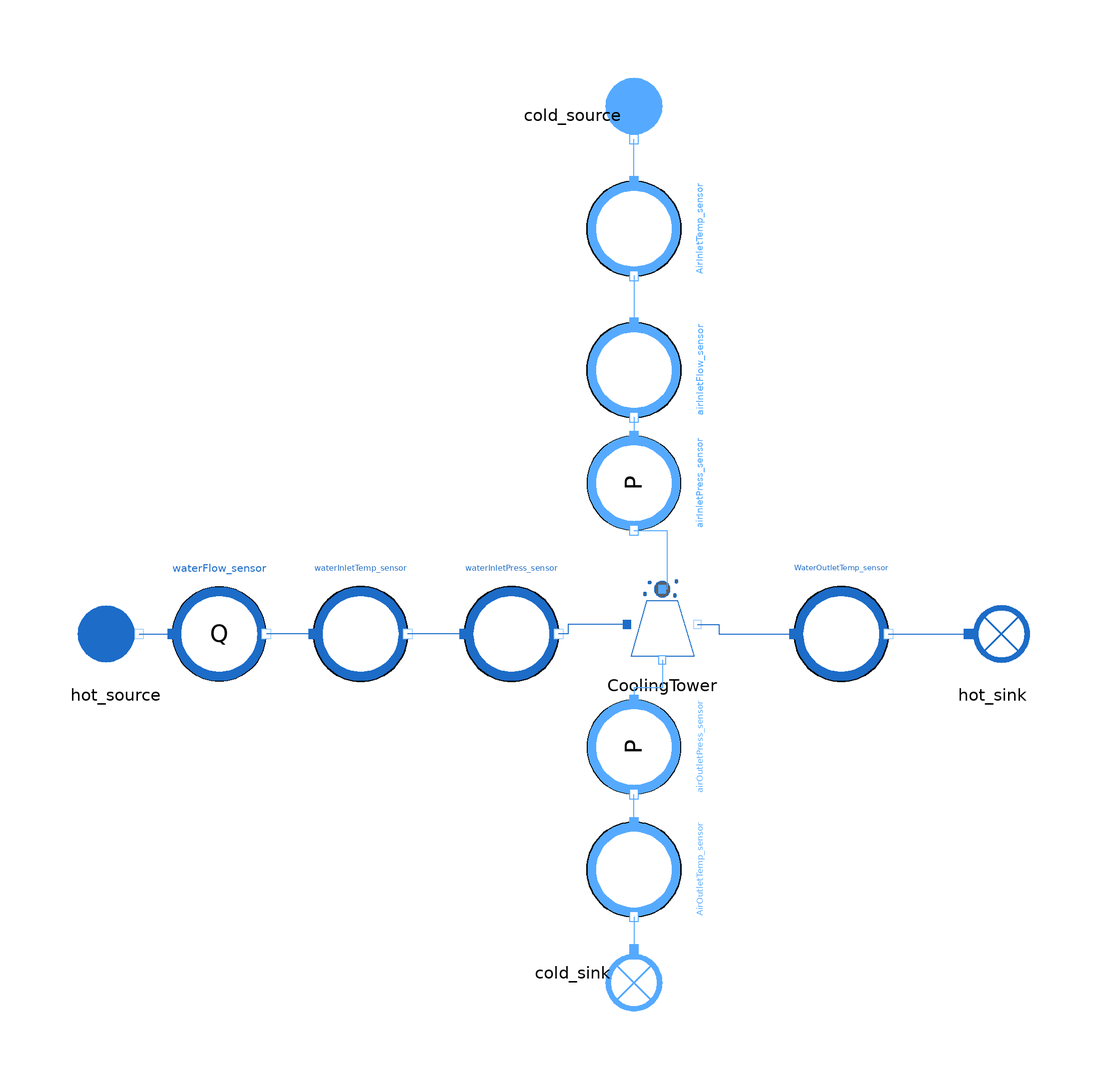

This picture is the connection diagram that the Modelica source below describes through its graphical annotations.

model CoolingTower_reverse
  import MetroscopeModelingLibrary.Utilities.Units;

  // Boundary Conditions
    // Hot Water Inlet
  input Real waterInletTemp(start=28) "deg_C";
  input Units.VolumeFlowRate waterInletFlow(start=39) "m3/s";
  input Real waterInletPress(start=1) "bar";

    // Cold Air Inlet
  input Real airInletPress(start=1) "bar";
  input Real AirInletTemp(start=6) "deg_C";
  input Units.Fraction cold_source_relative_humidity(start=0.8) "1";

  // Input for calibration
  input Real WaterOutletTemp(start=20) "deg_C";

  // Calibrated Parameters
  output Real hd(start = 0.00943308);
  parameter Real Kfr = 0;

  // Parameters
  parameter Real Lfi = 15 "m";
  parameter Real afi = 200 "m-1";
  parameter Real Afr = 3000 "m2";
  output Real V_inlet(start = 13.251477) "m/s";

  // Observables
  output Real airInletFlow(start=52552.133) "m3/s";                        //440
  output Real Q_makeup(start=1311.1932) "m3/s";

  output Real airOutletPress(start=1) "bar";
  output Real AirOutletTemp(start=35) "deg_C";                            //output

  // Output
  output Units.Fraction cold_sink_relative_humidity(start=1) "1";

  MetroscopeModelingLibrary.WaterSteam.BoundaryConditions.Source hot_source annotation (Placement(transformation(extent={{-120,-30},{-100,-10}})));

  MetroscopeModelingLibrary.WaterSteam.BoundaryConditions.Sink hot_sink annotation (Placement(transformation(extent={{66,-30},{86,-10}})));
  MultiFluid.HeatExchangers.CoolingTower3                           CoolingTower annotation (Placement(transformation(extent={{-4,-28},{16,-8}})));
  MetroscopeModelingLibrary.MoistAir.BoundaryConditions.Source cold_source annotation (Placement(transformation(
        extent={{-10,-10},{10,10}},
        rotation=270,
        origin={0,90})));
  MetroscopeModelingLibrary.MoistAir.BoundaryConditions.Sink cold_sink annotation (Placement(transformation(
        extent={{-10,-10},{10,10}},
        rotation=270,
        origin={0,-92})));
  MetroscopeModelingLibrary.Sensors.WaterSteam.PressureSensor waterInletPress_sensor annotation (Placement(transformation(extent={{-36,-30},{-16,-10}})));
  MetroscopeModelingLibrary.Sensors.MoistAir.TemperatureSensor AirInletTemp_sensor annotation (Placement(transformation(
        extent={{-10,-10},{10,10}},
        rotation=270,
        origin={0,66})));
  MetroscopeModelingLibrary.Sensors.WaterSteam.TemperatureSensor waterInletTemp_sensor annotation (Placement(transformation(extent={{-68,-30},{-48,-10}})));
  MetroscopeModelingLibrary.Sensors.WaterSteam.TemperatureSensor WaterOutletTemp_sensor annotation (Placement(transformation(extent={{34,-30},{54,-10}})));
  MetroscopeModelingLibrary.Sensors.WaterSteam.FlowSensor waterFlow_sensor annotation (Placement(transformation(extent={{-98,-30},{-78,-10}})));
  MetroscopeModelingLibrary.Sensors.MoistAir.TemperatureSensor AirOutletTemp_sensor annotation (Placement(transformation(
        extent={{-10,-10},{10,10}},
        rotation=270,
        origin={0,-70})));
  MetroscopeModelingLibrary.Sensors.MoistAir.FlowSensor airInletFlow_sensor annotation (Placement(transformation(
        extent={{-10,-10},{10,10}},
        rotation=270,
        origin={0,36})));
  MetroscopeModelingLibrary.Sensors.MoistAir.PressureSensor airInletPress_sensor annotation (Placement(transformation(
        extent={{-10,-10},{10,10}},
        rotation=270,
        origin={0,12})));
  MetroscopeModelingLibrary.Sensors.MoistAir.PressureSensor airOutletPress_sensor
                                                                                 annotation (Placement(transformation(
        extent={{-10,-10},{10,10}},
        rotation=270,
        origin={0,-44})));
equation
  // Hot Water Inlet
  waterFlow_sensor.Qv = waterInletFlow;
  waterInletTemp_sensor.T_degC = waterInletTemp;
  waterInletPress_sensor.P_barA = waterInletPress;

  // Cold Air Inlet
  airInletPress_sensor.P_barA = airInletPress;
  cold_source.relative_humidity = cold_source_relative_humidity;
  airInletFlow_sensor.Qv = airInletFlow;
  AirInletTemp_sensor.T_degC = AirInletTemp;                               //+10*time - ramps up the temperature by 10 degrees

  // Hot Water Outlet

  // Cold Air Outlet
  cold_sink.relative_humidity = cold_sink_relative_humidity;
  airOutletPress_sensor.P_barA = airOutletPress;

  // Calibrated Parameters
  CoolingTower.hd = hd;
  CoolingTower.Kfr = Kfr;

  CoolingTower.Q_makeup = Q_makeup;

  // Parameters
  CoolingTower.Lfi = Lfi;
  CoolingTower.afi = afi;
  CoolingTower.Afr = Afr;
  CoolingTower.V_inlet = V_inlet;

  // Observable for Calibration
  WaterOutletTemp_sensor.T_degC = WaterOutletTemp;
  AirOutletTemp_sensor.T_degC = AirOutletTemp;

  connect(CoolingTower.C_hot_in, waterInletPress_sensor.C_out) annotation (Line(points={{-1.5,-18},{-14,-18},{-14,-20},{-16,-20}},
                                                                                                         color={28,108,200}));
  connect(AirInletTemp_sensor.C_in, cold_source.C_out) annotation (Line(points={{1.77636e-15,76},{1.77636e-15,80.5},{-8.88178e-16,80.5},{-8.88178e-16,85}}, color={85,170,255}));
  connect(waterInletPress_sensor.C_in,waterInletTemp_sensor. C_out) annotation (Line(points={{-36,-20},{-48,-20}},
                                                                                                               color={28,108,200}));
  connect(CoolingTower.C_hot_out, WaterOutletTemp_sensor.C_in) annotation (Line(points={{13.5,-18},{18,-18},{18,-20},{34,-20}},
                                                                                                       color={28,108,200}));
  connect(WaterOutletTemp_sensor.C_out, hot_sink.C_in) annotation (Line(points={{54,-20},{71,-20}},
                                                                                                color={28,108,200}));
  connect(hot_source.C_out, waterFlow_sensor.C_in) annotation (Line(points={{-105,-20},{-98,-20}},
                                                                                              color={28,108,200}));
  connect(waterInletTemp_sensor.C_in, waterFlow_sensor.C_out) annotation (Line(points={{-68,-20},{-78,-20}},
                                                                                                         color={28,108,200}));
  connect(AirOutletTemp_sensor.C_out, cold_sink.C_in) annotation (Line(points={{-1.77636e-15,-80},{-1.77636e-15,-83.5},{8.88178e-16,-83.5},{8.88178e-16,-87}}, color={85,170,255}));
  connect(AirInletTemp_sensor.C_out, airInletFlow_sensor.C_in) annotation (Line(points={{-1.77636e-15,56},{-1.77636e-15,52},{1.77636e-15,52},{1.77636e-15,46}}, color={85,170,255}));
  connect(airInletFlow_sensor.C_out, airInletPress_sensor.C_in) annotation (Line(points={{0,26},{0,22}}, color={85,170,255}));
  connect(airInletPress_sensor.C_out, CoolingTower.C_cold_in) annotation (Line(points={{0,2},{7,2},{7,-10.5},{6,-10.5}},                       color={85,170,255}));
  connect(CoolingTower.C_cold_out, airOutletPress_sensor.C_in) annotation (Line(points={{6,-25.5},{6,-31.5},{0,-31.5},{0,-34}},                   color={85,170,255}));
  connect(AirOutletTemp_sensor.C_in, airOutletPress_sensor.C_out) annotation (Line(points={{1.77636e-15,-60},{1.77636e-15,-57},{-1.77636e-15,-57},{-1.77636e-15,-54}}, color={85,170,255}));
  annotation (Diagram(coordinateSystem(extent={{-120,-100},{100,100}})), Icon(coordinateSystem(extent={{-120,-100},{100,100}}), graphics={
        Ellipse(lineColor={0,0,0},
                fillColor={255,255,255},
                fillPattern=FillPattern.Solid,
                extent={{-110,-100},{90,100}}),
        Polygon(
          origin={12,14},
          lineColor={78,138,73},
          fillColor={95,95,95},
          pattern=LinePattern.None,
          fillPattern=FillPattern.Solid,
          points={{-58.0,46.0},{42.0,-14.0},{-58.0,-74.0},{-58.0,46.0}}),
        Polygon(
          origin={12,14},
          lineColor={78,138,73},
          fillColor={213,213,0},
          pattern=LinePattern.None,
          fillPattern=FillPattern.Solid,
          points={{-58,46},{-4,14},{-58,-14},{-58,46}}),
        Polygon(
          origin={12,14},
          lineColor={78,138,73},
          fillColor={28,108,200},
          pattern=LinePattern.None,
          fillPattern=FillPattern.Solid,
          points={{-58,-14},{-2,-40},{-58,-74},{-58,-14}})}));
end CoolingTower_reverse;